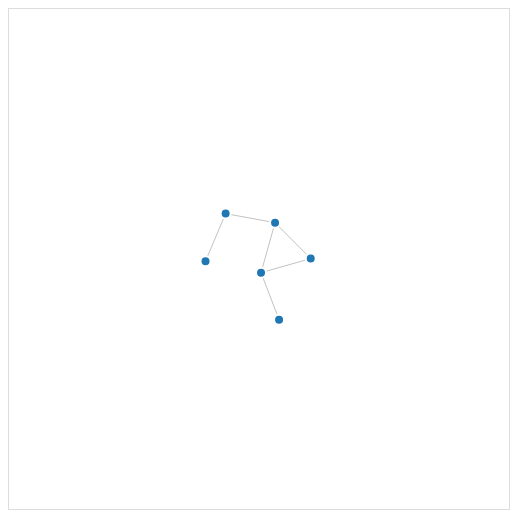
D3 v3 page, settled after 360 driven frames (6 s of simulated time); the page loaded 1 data file(s).


    var width = 500,
      height = 500;

    var color = d3.scale.category20();

    var force = d3.layout
      .force()
      .charge(-120)
      .linkDistance(50)
      .size([width, height]);

    var svg = d3
      .select("body")
      .append("svg")
      .attr("width", width)
      .attr("height", height);

    d3.json("state.json", function(error, graph) {
      if (error) throw error;

      force
        .nodes(graph.nodes)
        .links(graph.links)
        .start();

      var link = svg
        .selectAll(".link")
        .data(graph.links)
        .enter()
        .append("line")
        .attr("class", "link")
        .style("stroke-width", function(d) {
          return Math.sqrt(d.value);
        });

      var node = svg
        .selectAll(".node")
        .data(graph.nodes)
        .enter()
        .append("circle")
        .attr("class", "node")
        .attr("r", 5)
        .style("fill", function(d) {
          return color(d.group);
        })
        .call(force.drag);

      node.append("title").text(function(d) {
        return d.name;
      });

      force.on("tick", function() {
        link
          .attr("x1", function(d) {
            return d.source.x;
          })
          .attr("y1", function(d) {
            return d.source.y;
          })
          .attr("x2", function(d) {
            return d.target.x;
          })
          .attr("y2", function(d) {
            return d.target.y;
          });

        node
          .attr("cx", function(d) {
            return d.x;
          })
          .attr("cy", function(d) {
            return d.y;
          });
      });
    });
  

### data: state.json
{
 "links": [
  {
   "source": 0,
   "target": 4,
   "value": 1
  },
  {
   "source": 1,
   "target": 2,
   "value": 1
  },
  {
   "source": 5,
   "target": 4,
   "value": 1
  },
  {
   "source": 2,
   "target": 3,
   "value": 1
  },
  {
   "source": 5,
   "target": 1,
   "value": 1
  },
  {
   "source": 4,
   "target": 1,
   "value": 1
  }
 ],
 "nodes": [
  {
   "group": 1,
   "name": "researcher_draft"
  },
  {
   "group": 1,
   "name": "financials_approved"
  },
  {
   "group": 1,
   "name": "processing"
  },
  {
   "group": 1,
   "name": "completed"
  },
  {
   "group": 1,
   "name": "researcher_in_agreement"
  },
  {
   "group": 1,
   "name": "proposed"
  }
 ]
}